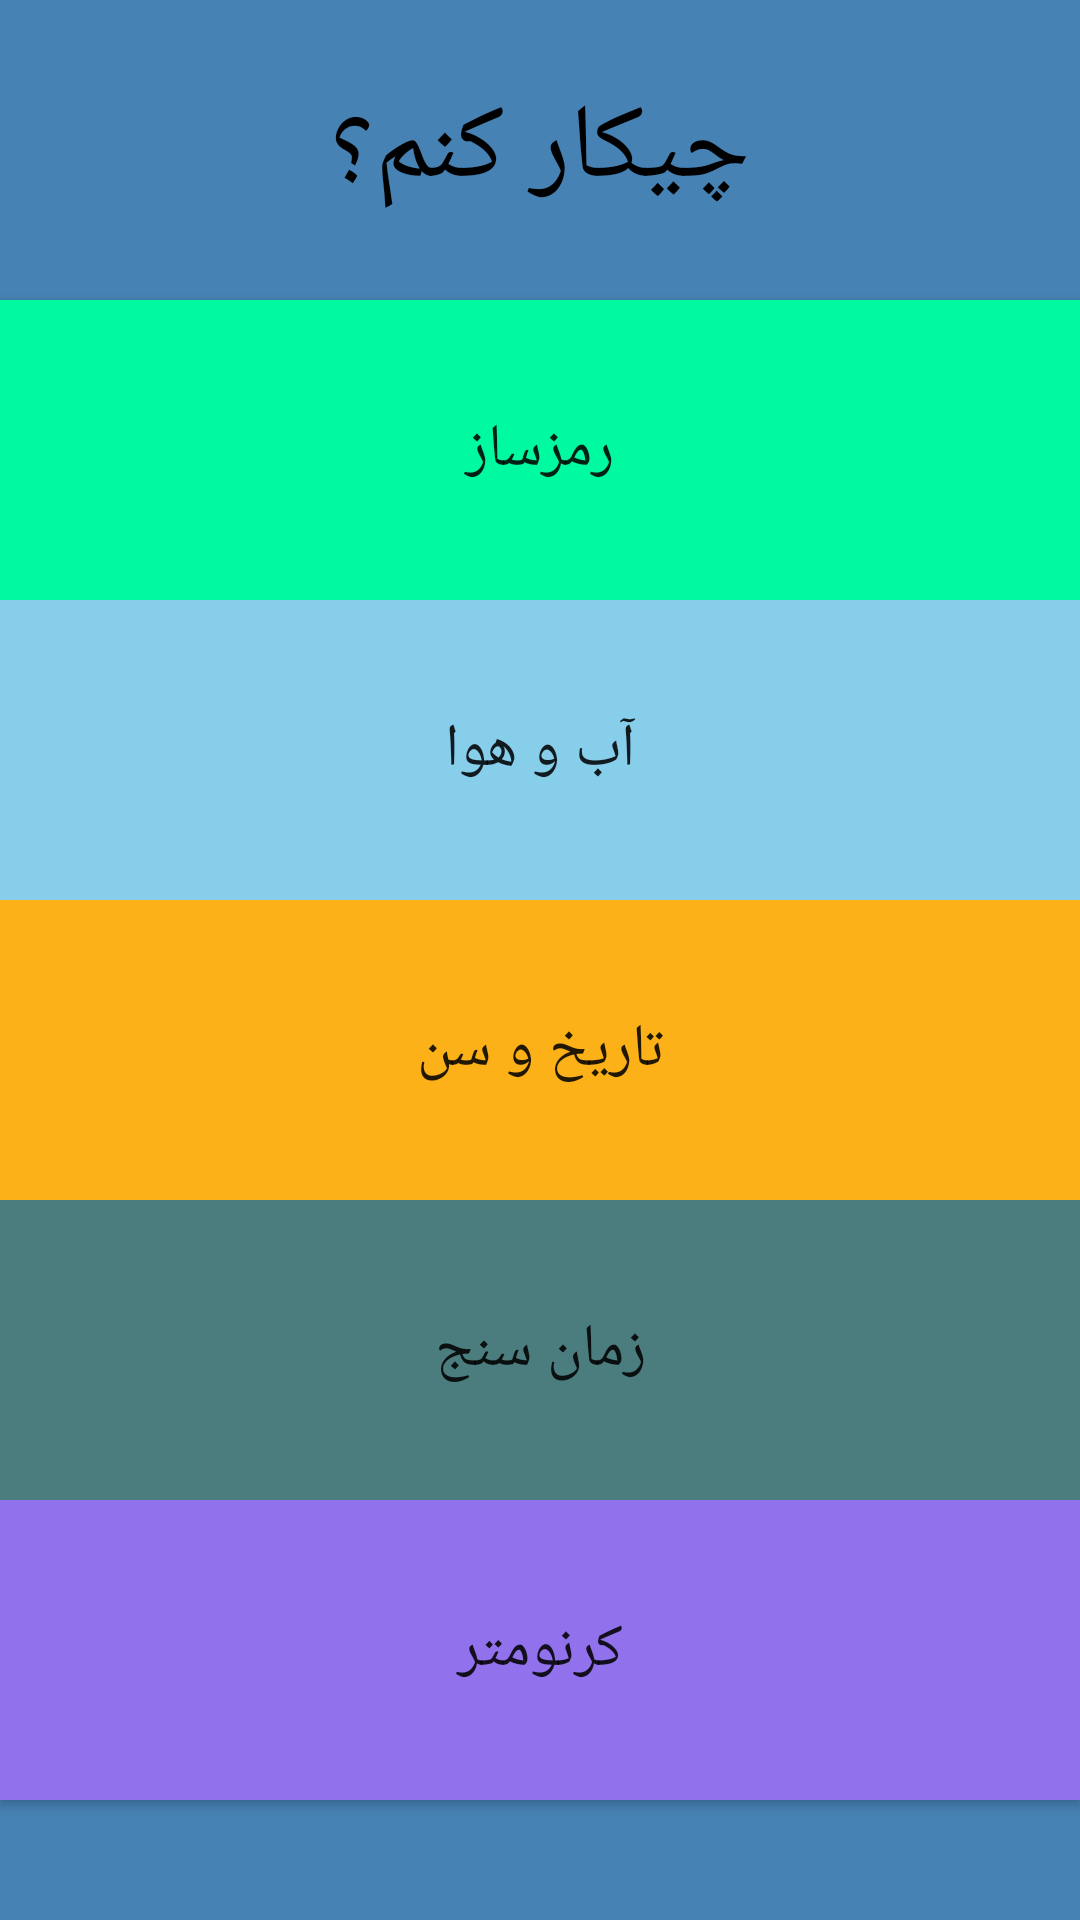

Reconstruct the res/layout file that produces this screen, plus the resources it refers to.
<!-- AndroidManifest.xml: application theme AppTheme -->
<!-- res/layout/activity_main.xml -->
<?xml version="1.0" encoding="utf-8"?>
<LinearLayout xmlns:android="http://schemas.android.com/apk/res/android"
    xmlns:app="http://schemas.android.com/apk/res-auto"
    xmlns:tools="http://schemas.android.com/tools"
    android:layout_width="match_parent"
    android:layout_height="match_parent"
    android:orientation="vertical"
    tools:context=".MainActivity"
    android:background="@color/SteelBlue"
    >

    <TextView
        android:textColor="@color/Black"
        android:background="@color/SteelBlue"
        android:layout_width="match_parent"
        android:layout_height="100dp"
        android:gravity="center"
        android:text="چیکار کنم؟"
        android:textSize="35sp" />

    <Button
        android:background="@color/MSpring"
        android:id="@+id/btnPassG"
        android:layout_width="match_parent"
        android:layout_height="100dp"
        android:text="رمزساز"
        android:textSize="20sp" />

    <Button
        android:background="@color/GoodWoman"
        android:id="@+id/btnWeatherG"
        android:layout_width="match_parent"
        android:layout_height="100dp"
        android:text="آب و هوا"
        android:textSize="20sp" />

    <Button
        android:background="@color/DarkGold"
        android:id="@+id/btnAgeG"
        android:layout_width="match_parent"
        android:layout_height="100dp"
        android:text="تاریخ و سن"
        android:textSize="20sp" />
    <Button
        android:background="@color/Cadet"
        android:id="@+id/btnTimer"
        android:layout_width="match_parent"
        android:layout_height="100dp"
        android:text="زمان سنج"
        android:textSize="20sp" />
    <Button
        android:background="@color/MViolet"
        android:id="@+id/btnStopWatch"
        android:layout_width="match_parent"
        android:layout_height="100dp"
        android:text="کرنومتر"
        android:textSize="20sp" />

</LinearLayout>
<!-- resources referenced by this layout -->
<resources>
  <color name="Black">#000000</color>
  <color name="Cadet">#4C7D7E</color>
  <color name="DarkGold">#FBB117</color>
  <color name="GoodWoman">#87CEEB</color>
  <color name="MSpring">#00FA9F</color>
  <color name="MViolet">#9172EC</color>
  <color name="SteelBlue">#4682B4</color>
  <style name="AppTheme" parent="Theme.AppCompat.Light.NoActionBar">
          
  
  
  
          <item name="colorAccent">#FFFFFF</item>
          <item name="colorControlActivated">#33691e</item>
          <item name="android:selectableItemBackgroundBorderless">@color/colorPrimaryDark</item>
          <item name="colorControlHighlight">#d50000</item>
      </style>
  <color name="colorPrimaryDark">#3700B3</color>
</resources>
